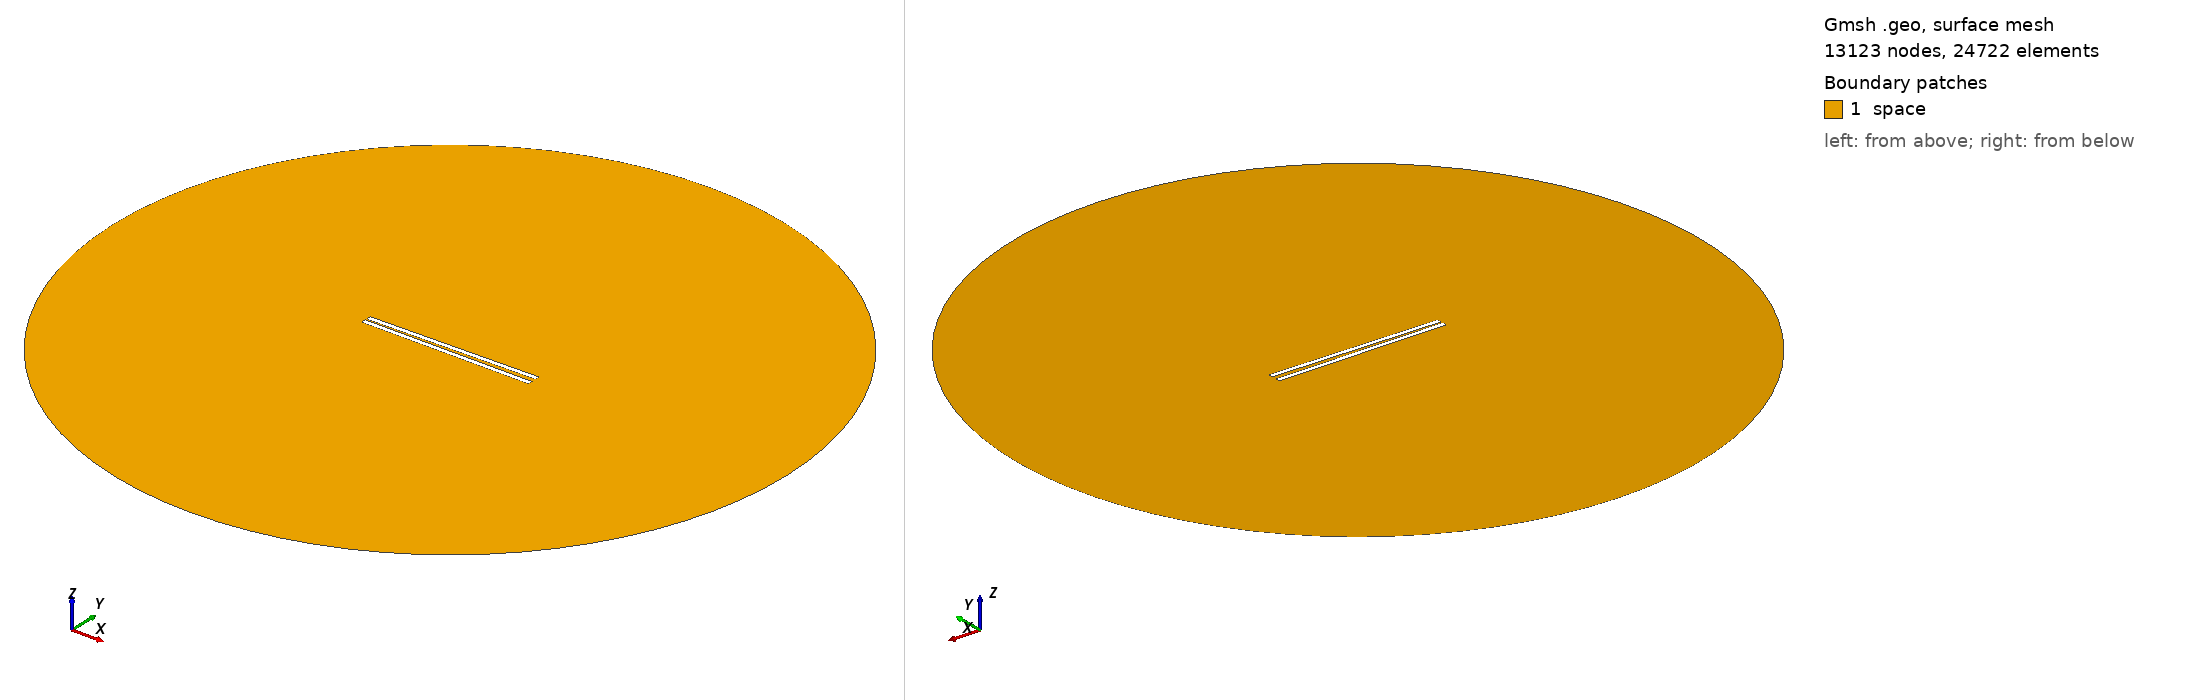

Gmsh geometry script, surface-meshed: 13123 nodes, 24722 surface elements. Boundary patches (legend numbers): 1 space. Left view from above one corner, right view from below the opposite corner. Legend entries are the model's physical surfaces. The drawing asked Gmsh for element sizes between 1% and 20% of the model's largest extent; the script's own settings can give other sizes.

=== 831.geo (drawn) ===
// Set the geometry kernel
SetFactory("OpenCASCADE");

//---------------------------------------
// Rectangles
//---------------------------------------

// Rectangle 1 (top)
Point(1) = {-49.455555555555556, 0.9166666666666666, 0, 1.0};
Point(2) = {49.455555555555556, 0.9166666666666666, 0, 1.0};
Point(3) = {49.455555555555556, 3.8277777777777784, 0, 1.0};
Point(4) = {-49.455555555555556, 3.8277777777777784, 0, 1.0};

Line(1) = {1, 2};
Line(2) = {2, 3};
Line(3) = {3, 4};
Line(4) = {4, 1};

Line Loop(1) = {1, 2, 3, 4};
Plane Surface(1) = {1};

Rotate { {0, 0, 1}, {0,  0.9166666666666666,  0}, 0.017 } {
  Surface{1};
}

// Rectangle 2 (bottom)
Point(5) = {-49.455555555555556, -0.9166666666666666, 0, 1.0};
Point(6) = {49.455555555555556, -0.9166666666666666, 0, 1.0};
Point(7) = {49.455555555555556, -3.8277777777777784, 0, 1.0};
Point(8) = {-49.455555555555556, -3.8277777777777784, 0, 1.0};

Line(5) = {5, 6};
Line(6) = {6, 7};
Line(7) = {7, 8};
Line(8) = {8, 5};

Line Loop(2) = {5, 6, 7, 8};
Plane Surface(2) = {2}; 


//---------------------------------------
// Circle
//---------------------------------------

// Define points
Point(9) = {0, 0, 0};        // Center
Point(10) = {200, 0, 0};     // Start point
Point(11) = {0, 200, 0};     // 90 degrees
Point(12) = {-200, 0, 0};    // 180 degrees
Point(13) = {0, -200, 0};    // 270 degrees

// Define circle arcs (each needs start, center, end)
Circle(9) = {10, 9, 11};
Circle(10) = {11, 9, 12};
Circle(11) = {12, 9, 13};
Circle(12) = {13, 9, 10};

// Define curve loop and surface if needed
Curve Loop(3) = {9, 10, 11, 12};
Surface(3) = {3};

// Subtract Rectangles from Circle
BooleanDifference{ Surface{3}; Delete; }{ Surface{1}; Surface{2}; Delete; }

//---------------------------------------
// Transfinite Lines and Surface
//---------------------------------------
r = 7;
Transfinite Line {1, 3} = 50*r Using Progression 1;
Transfinite Line {2, 4} = 2*r Using Progression 1;
Transfinite Line {5, 7} = 50*r Using Progression 1;
Transfinite Line {6, 8} = 2*r Using Progression 1;
Transfinite Line {9, 10, 11, 12} = 20 Using Progression 1;

//---------------------------------------
// Define Physical Groups
//---------------------------------------                

//--- Physical Curves
// Physical groups for boundaries
Physical Line("force_segment", 10) = {1};
Physical Line("upper_plate", 11) = {2, 3, 4};
Physical Line("lower_plate", 12) = {5, 6, 7, 8};
Physical Line("boundary", 20) = {9, 10, 11, 12};

//--- Physical Surfaces
Physical Surface("space", 30) = {3};

//---------------------------------------
// 6. Generate the Mesh
//---------------------------------------
Mesh 2;  // 2D mesh generation
